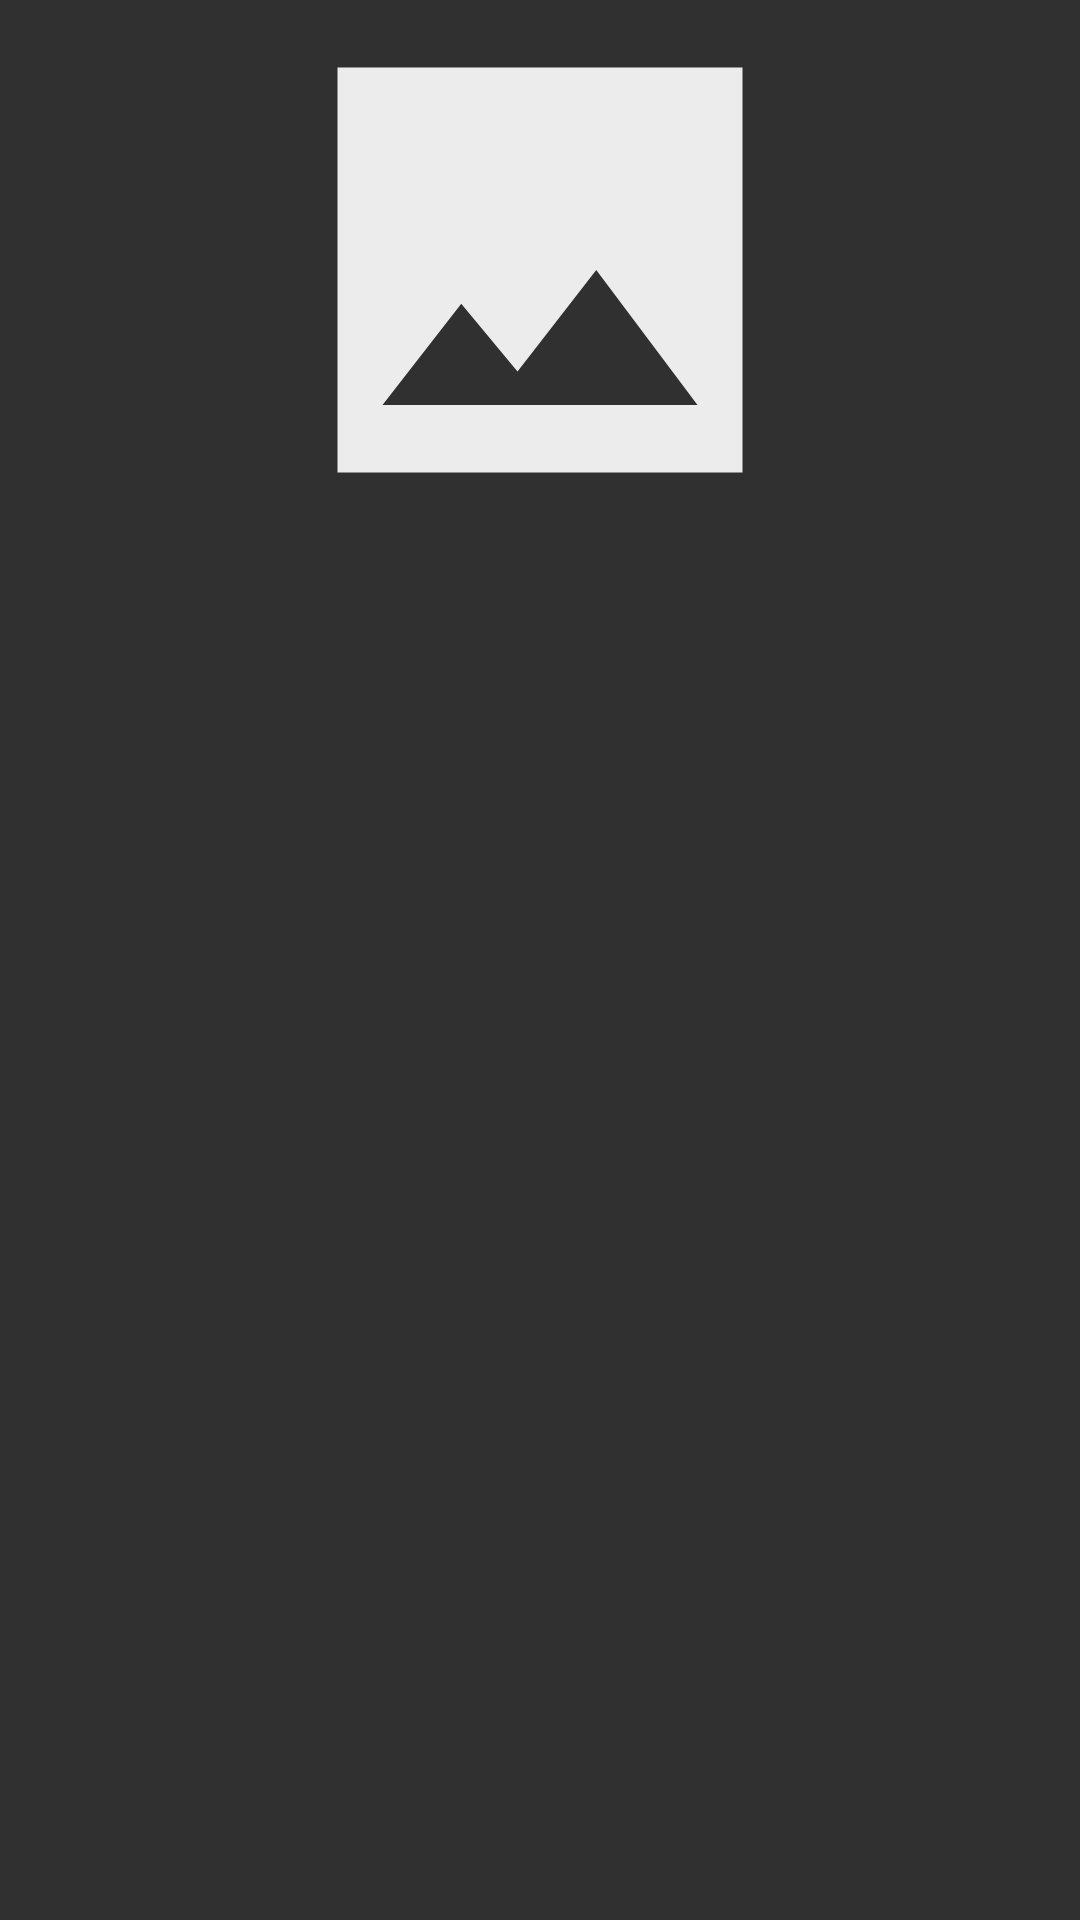

The Android layout XML behind this screen, and the referenced resources:
<!-- AndroidManifest.xml: application theme Theme.AppCompat.NoActionBar -->
<!-- res/layout/pick_image_cover_fragment.xml -->
<?xml version="1.0" encoding="utf-8"?>
<androidx.constraintlayout.widget.ConstraintLayout xmlns:android="http://schemas.android.com/apk/res/android"
    xmlns:app="http://schemas.android.com/apk/res-auto"
    xmlns:tools="http://schemas.android.com/tools"
    android:layout_width="match_parent"
    android:layout_height="match_parent">

    <ImageButton
        android:id="@+id/btn_pick_file"
        android:layout_width="180dp"
        android:layout_height="180dp"
        android:background="@drawable/ic_sharp_image"
        android:scaleType="fitXY"
        app:layout_constraintEnd_toEndOf="parent"
        app:layout_constraintStart_toStartOf="parent"
        app:layout_constraintTop_toTopOf="parent" />

    <ImageView
        android:id="@+id/iv_done_icon"
        android:layout_width="50dp"
        android:layout_height="50dp"
        android:layout_marginEnd="15dp"
        android:layout_marginBottom="25dp"
        android:src="@drawable/ic_done"
        android:visibility="gone"
        app:layout_constraintBottom_toBottomOf="@id/btn_pick_file"
        app:layout_constraintEnd_toEndOf="@id/btn_pick_file"
        app:tint="@color/rose"
        tools:visibility="visible" />

</androidx.constraintlayout.widget.ConstraintLayout>
<!-- resources referenced by this layout -->
<resources>
  <color name="rose">#DD389B</color>
  <!-- drawable ic_done (drawable) -->
  <vector android:height="24dp" android:tint="#ECECEC"
      android:viewportHeight="24" android:viewportWidth="24"
      android:width="24dp" xmlns:android="http://schemas.android.com/apk/res/android">
      <path android:fillColor="@android:color/white" android:pathData="M9,16.2L4.8,12l-1.4,1.4L9,19 21,7l-1.4,-1.4L9,16.2z"/>
  </vector>
  <!-- drawable ic_sharp_image (drawable) -->
  <vector android:height="24dp" android:tint="#ECECEC"
      android:viewportHeight="24" android:viewportWidth="24"
      android:width="24dp" xmlns:android="http://schemas.android.com/apk/res/android">
      <path android:fillColor="@android:color/white" android:pathData="M21,21V3H3v18h18zM8.5,13.5l2.5,3.01L14.5,12l4.5,6H5l3.5,-4.5z"/>
  </vector>
</resources>
